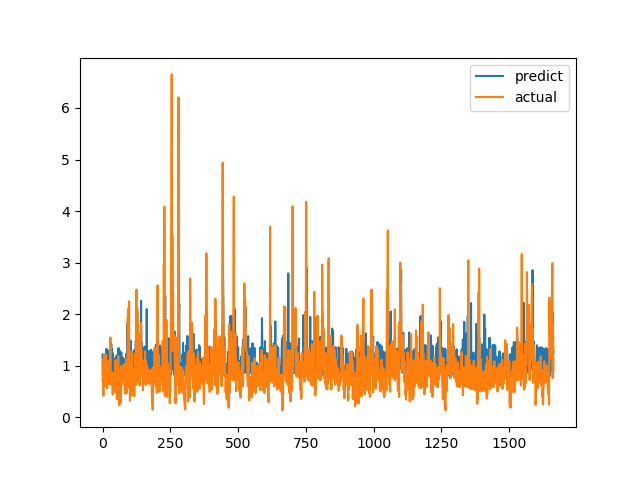

Source data for this figure (header and first rows):
predict, actual
1.219, 0.7094
0.8456, 1.015
0.8301, 1.116
0.8851, 0.4183
0.9078, 1.002
1.03, 1.219
0.899, 1.143
0.9791, 0.6528
0.8973, 0.6747
0.8822, 0.601
0.8074, 0.6695
1.014, 0.6538
0.793, 0.7814
0.8472, 1.206
1.327, 0.8469
1.274, 0.8286
0.9328, 0.6482
1.008, 0.5624
0.9524, 0.7183
1.291, 1.1
0.839, 0.9542
0.8311, 0.729
0.8163, 0.6694
1.291, 0.8631
0.887, 0.6465
1.266, 0.8223
0.8462, 0.9236
0.8519, 0.8301
1.049, 1.067
0.8738, 1.546
1.025, 0.6827
0.8162, 0.6386
1.424, 0.6464
0.8564, 0.6881
0.8637, 0.7274
1.316, 0.65
0.8113, 0.8694
0.9122, 0.4409
1.236, 0.4519
0.8933, 0.7575
1.14, 0.4952
0.7976, 0.6851
0.8444, 0.7244
0.8419, 0.8654
1.055, 0.74
0.9644, 0.8071
0.8518, 0.8204
0.9401, 1.114
1.148, 1.109
0.9442, 0.4751
1.009, 1.039
0.8335, 0.9458
1.199, 0.7878
0.971, 0.3505
0.938, 0.9368
0.8339, 0.9868
0.823, 0.647
0.8286, 1.03
1.19, 1.187
1.342, 0.9329
... 1,604 more rows
